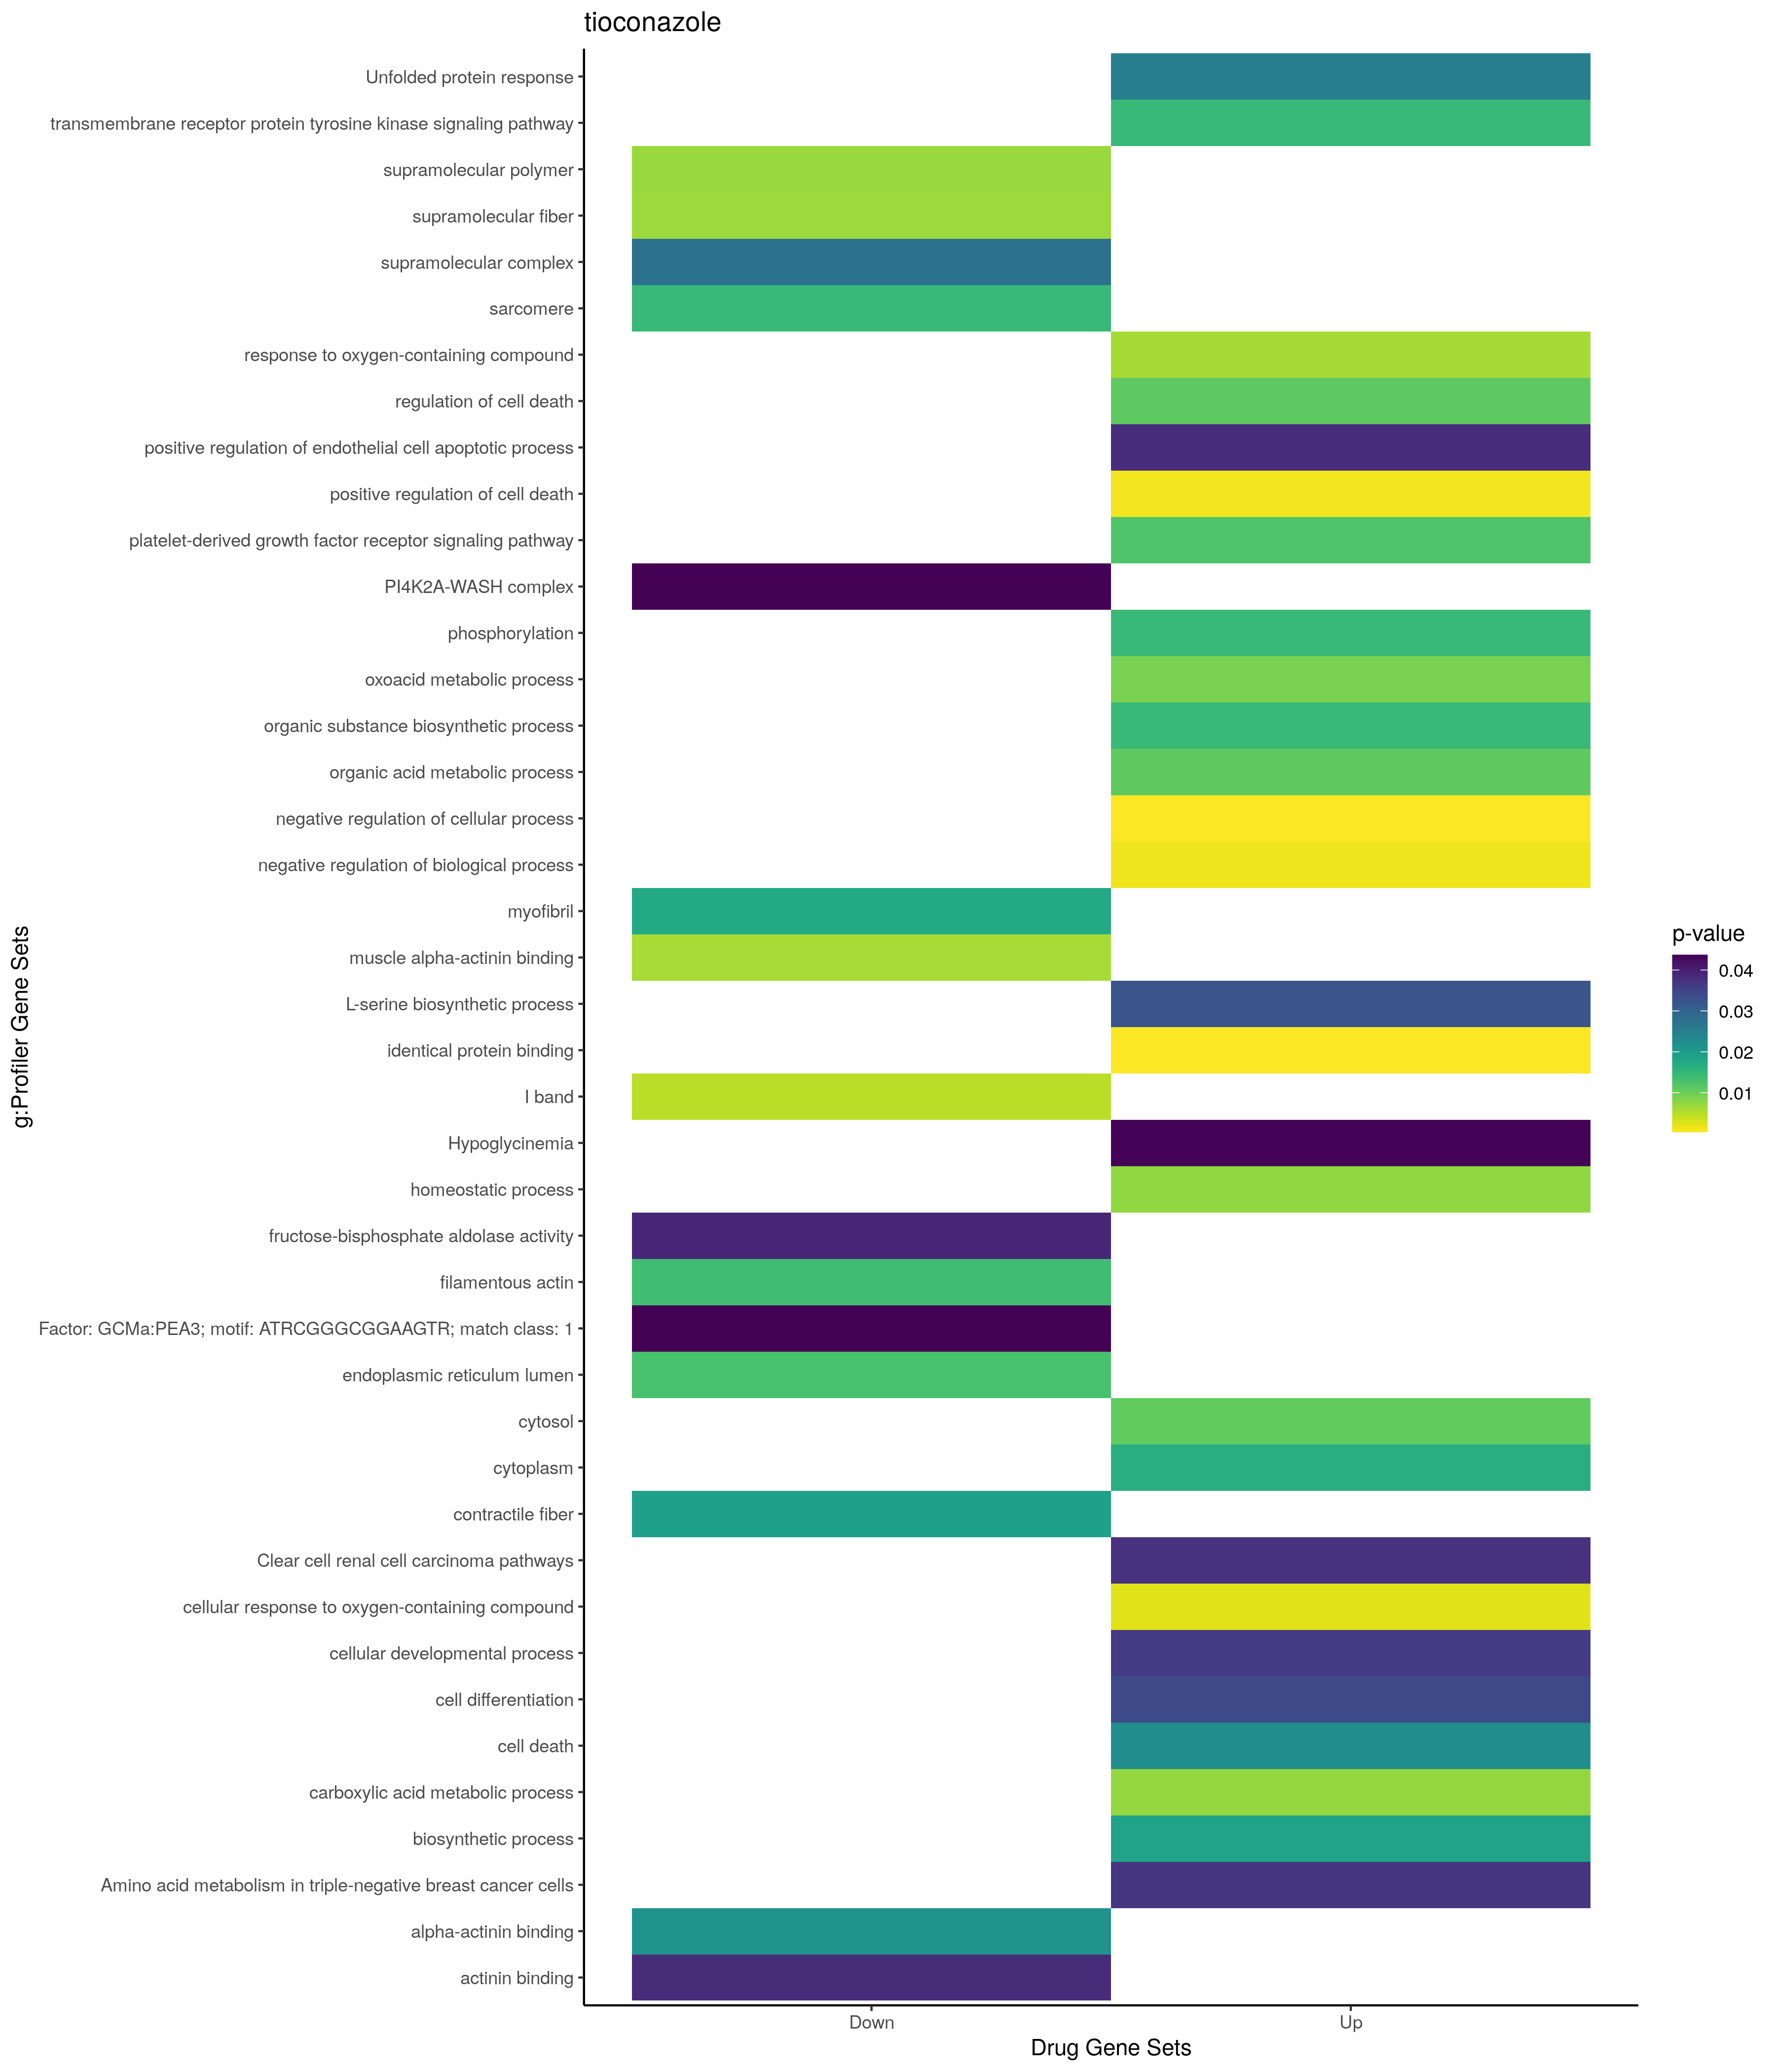

Source data for this figure (header and first rows):
; query; significant; p_value; term_size; query_size; intersection_size; precision; recall; term_id; source; term_name; effective_domain_size; source_order; set
1; query_1; TRUE; 0,000409647580918216; 4856; 27; 19; 0,703703703703704; 0,00391268533772652; GO:0048523; GO:BP; negative regulation of cellular process; 21100; 14845; Up
2; query_1; TRUE; 0,00114637701274528; 579; 20; 7; 0,35; 0,0120898100172712; GO:0010942; GO:BP; positive regulation of cell death; 21100; 5063; Up
3; query_1; TRUE; 0,00142737948362621; 5876; 27; 20; 0,740740740740741; 0,00340367597004765; GO:0048519; GO:BP; negative regulation of biological proces…; 21100; 14841; Up
4; query_1; TRUE; 0,00239877703749171; 1166; 28; 10; 0,357142857142857; 0,00857632933104631; GO:1901701; GO:BP; cellular response to oxygen-containing c…; 21100; 24967; Up
5; query_1; TRUE; 0,00609621319976333; 1624; 28; 11; 0,392857142857143; 0,00677339901477833; GO:1901700; GO:BP; response to oxygen-containing compound; 21100; 24966; Up
6; query_1; TRUE; 0,00729109755297189; 940; 30; 9; 0,3; 0,00957446808510638; GO:0019752; GO:BP; carboxylic acid metabolic process; 21100; 6954; Up
7; query_1; TRUE; 0,0074595982076975; 1658; 28; 11; 0,392857142857143; 0,00663449939686369; GO:0042592; GO:BP; homeostatic process; 21100; 11832; Up
8; query_1; TRUE; 0,00910830681428043; 966; 30; 9; 0,3; 0,0093167701863354; GO:0043436; GO:BP; oxoacid metabolic process; 21100; 12315; Up
9; query_1; TRUE; 0,0109388080536; 988; 30; 9; 0,3; 0,00910931174089069; GO:0006082; GO:BP; organic acid metabolic process; 21100; 2114; Up
10; query_1; TRUE; 0,0110880690518206; 1592; 30; 11; 0,366666666666667; 0,00690954773869347; GO:0010941; GO:BP; regulation of cell death; 21100; 5062; Up
11; query_1; TRUE; 0,0123543062282101; 56; 2; 2; 1; 0,0357142857142857; GO:0048008; GO:BP; platelet-derived growth factor receptor …; 21100; 14487; Up
12; query_1; TRUE; 0,014434599574964; 613; 18; 6; 0,333333333333333; 0,00978792822185971; GO:0007169; GO:BP; transmembrane receptor protein tyrosine …; 21100; 3069; Up
13; query_1; TRUE; 0,014443137317604; 1882; 18; 9; 0,5; 0,00478214665249734; GO:0016310; GO:BP; phosphorylation; 21100; 5776; Up
14; query_1; TRUE; 0,0144955776790387; 5774; 30; 20; 0,666666666666667; 0,00346380325597506; GO:1901576; GO:BP; organic substance biosynthetic process; 21100; 24864; Up
15; query_1; TRUE; 0,0185553024854762; 5861; 30; 20; 0,666666666666667; 0,00341238696468179; GO:0009058; GO:BP; biosynthetic process; 21100; 3661; Up
16; query_1; TRUE; 0,0224395765568853; 2074; 30; 12; 0,4; 0,00578592092574735; GO:0008219; GO:BP; cell death; 21100; 3560; Up
17; query_1; TRUE; 0,0324871571816496; 5; 29; 2; 0,0689655172413793; 0,4; GO:0006564; GO:BP; L-serine biosynthetic process; 21100; 2537; Up
18; query_1; TRUE; 0,0340787758849617; 4160; 18; 12; 0,666666666666667; 0,00288461538461538; GO:0030154; GO:BP; cell differentiation; 21100; 7716; Up
19; query_1; TRUE; 0,0362397288332181; 4184; 18; 12; 0,666666666666667; 0,00286806883365201; GO:0048869; GO:BP; cellular developmental process; 21100; 15158; Up
20; query_1; TRUE; 0,0382870374448979; 19; 8; 2; 0,25; 0,105263157894737; GO:2000353; GO:BP; positive regulation of endothelial cell …; 21100; 29575; Up
21; query_1; TRUE; 0,0108088026711399; 5420; 30; 18; 0,6; 0,0033210332103321; GO:0005829; GO:CC; cytosol; 21698; 469; Up
22; query_1; TRUE; 0,0164588547339716; 12241; 30; 27; 0,9; 0,00220570214851728; GO:0005737; GO:CC; cytoplasm; 21698; 384; Up
23; query_1; TRUE; 0,000456295488568725; 2105; 28; 13; 0,464285714285714; 0,00617577197149644; GO:0042802; GO:MF; identical protein binding; 20183; 6679; Up
24; query_1; TRUE; 0,0434406921606208; 2; 29; 2; 0,0689655172413793; 1; HP:0012277; HP; Hypoglycinemia; 4508; 8695; Up
25; query_1; TRUE; 0,025198891682711; 24; 7; 2; 0,285714285714286; 0,0833333333333333; WP:WP4925; WP; Unfolded protein response; 7364; 294; Up
26; query_1; TRUE; 0,0369840028525236; 7; 29; 2; 0,0689655172413793; 0,285714285714286; WP:WP5213; WP; Amino acid metabolism in triple-negative…; 7364; 410; Up
27; query_1; TRUE; 0,0375130019181597; 85; 29; 4; 0,137931034482759; 0,0470588235294118; WP:WP4018; WP; Clear cell renal cell carcinoma pathways; 7364; 206; Up
28; query_1; TRUE; 0,0436810023859325; 14; 7; 2; 0,285714285714286; 0,142857142857143; CORUM:6671; CORUM; PI4K2A-WASH complex; 3627; 2295; Down
29; query_1; TRUE; 0,00482598671129832; 141; 10; 3; 0,3; 0,0212765957446809; GO:0031674; GO:CC; I band; 21698; 1410; Down
30; query_1; TRUE; 0,00664617597648145; 1001; 10; 5; 0,5; 0,004995004995005; GO:0099512; GO:CC; supramolecular fiber; 21698; 3777; Down
31; query_1; TRUE; 0,00693857082694565; 1010; 10; 5; 0,5; 0,00495049504950495; GO:0099081; GO:CC; supramolecular polymer; 21698; 3747; Down
32; query_1; TRUE; 0,0129985473191536; 310; 17; 4; 0,235294117647059; 0,0129032258064516; GO:0005788; GO:CC; endoplasmic reticulum lumen; 21698; 431; Down
33; query_1; TRUE; 0,0136630293876388; 31; 10; 2; 0,2; 0,0645161290322581; GO:0031941; GO:CC; filamentous actin; 21698; 1434; Down
34; query_1; TRUE; 0,0145696741259309; 211; 2; 2; 1; 0,00947867298578199; GO:0030017; GO:CC; sarcomere; 21698; 1022; Down
35; query_1; TRUE; 0,0176217101276662; 232; 2; 2; 1; 0,00862068965517241; GO:0030016; GO:CC; myofibril; 21698; 1021; Down
36; query_1; TRUE; 0,0191769924254693; 242; 2; 2; 1; 0,00826446280991736; GO:0043292; GO:CC; contractile fiber; 21698; 2146; Down
37; query_1; TRUE; 0,0276286078445364; 1349; 10; 5; 0,5; 0,00370644922164566; GO:0099080; GO:CC; supramolecular complex; 21698; 3746; Down
38; query_1; TRUE; 0,00608423534639601; 15; 10; 2; 0,2; 0,133333333333333; GO:0051371; GO:MF; muscle alpha-actinin binding; 20183; 9124; Down
39; query_1; TRUE; 0,021828110404008; 28; 10; 2; 0,2; 0,0714285714285714; GO:0051393; GO:MF; alpha-actinin binding; 20183; 9132; Down
40; query_1; TRUE; 0,0383676633291491; 37; 10; 2; 0,2; 0,0540540540540541; GO:0042805; GO:MF; actinin binding; 20183; 6682; Down
41; query_1; TRUE; 0,0391157748704913; 3; 1; 1; 1; 0,333333333333333; GO:0004332; GO:MF; fructose-bisphosphate aldolase activity; 20183; 952; Down
42; query_1; TRUE; 0,0436483218400676; 9859; 15; 15; 1; 0,00152145247996754; TF:M08313_1; TF; Factor: GCMa:PEA3; motif: ATRCGGGCGGAAGT…; 19958; 3039; Down
